Run: headless pygame with SDL's dummy video driver; simulated clock (each Clock.tick advances the game by its frame time, no real sleeping); random seed 0; keys injected as events and as key.get_pressed() state; mouse plan: one left click at the window centre at the start of phase 2, then a move to the lower-right quarter at the start of phase 3.
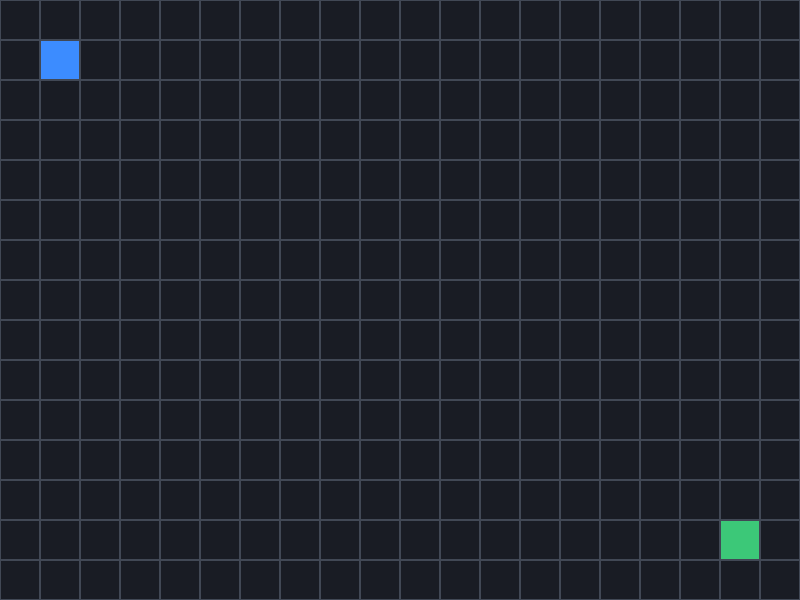
Frame 1 of 4 · flips 1–60 · no input
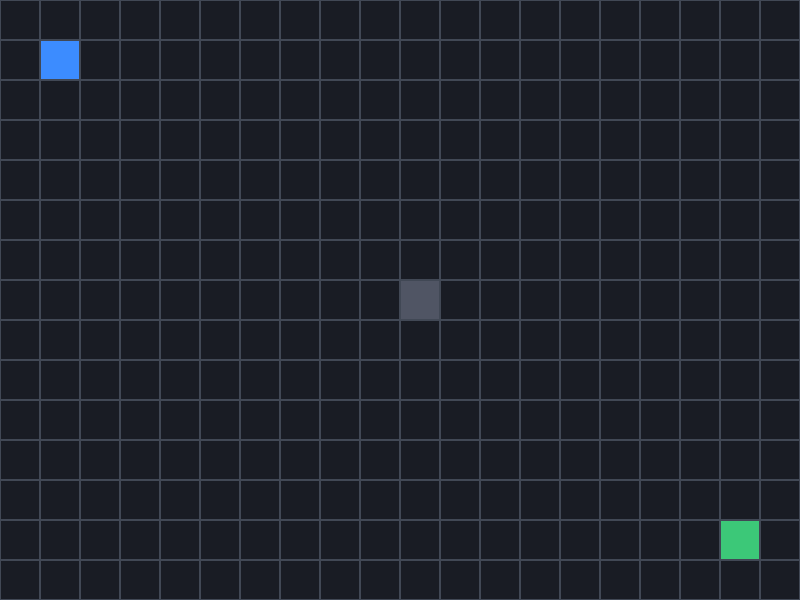
Frame 2 of 4 · flips 61–180 · clicked the window centre · tapped SPACE, RETURN · held RIGHT (→), D
Frame 3 of 4 · flips 181–300 · moved the mouse to the lower-right quarter · held DOWN (↓), S · screen unchanged from frame 2, image omitted
Frame 4 of 4 · flips 301–420 · held LEFT (←), A, UP (↑), W · screen unchanged from frame 3, image omitted

The pygame program that drew these frames:


import pygame

pygame.init()

WIDTH = 800
HEIGHT = 600
CELL_SIZE = 40

ROWS = HEIGHT // CELL_SIZE
COLS = WIDTH // CELL_SIZE

screen = pygame.display.set_mode((WIDTH, HEIGHT))
pygame.display.set_caption("RouteLab")

clock = pygame.time.Clock()

# The maze
walls = set()

# Start and destination positions: (row, column)
start = (1, 1)
goal = (ROWS - 2, COLS - 2)

# What should a mouse click do?
mode = "wall"

running = True

while running:
    for event in pygame.event.get():
        if event.type == pygame.QUIT:
            running = False

        # Change the mouse-click mode
        if event.type == pygame.KEYDOWN:
            if event.key == pygame.K_w:
                mode = "wall"
            elif event.key == pygame.K_s:
                mode = "start"
            elif event.key == pygame.K_g:
                mode = "goal"

        # Handle left mouse clicks
        if (
            event.type == pygame.MOUSEBUTTONDOWN
            and event.button == 1
        ):
            mouse_x, mouse_y = event.pos

            col = mouse_x // CELL_SIZE
            row = mouse_y // CELL_SIZE

            cell = (row, col)

            if mode == "wall":
                if cell != start and cell != goal:
                    if cell in walls:
                        walls.remove(cell)
                    else:
                        walls.add(cell)

            elif mode == "start":
                if cell not in walls and cell != goal:
                    start = cell

            elif mode == "goal":
                if cell not in walls and cell != start:
                    goal = cell

    # Draw the background
    screen.fill((25, 28, 36))

    for row in range(ROWS):
        for col in range(COLS):
            rect = pygame.Rect(
                col * CELL_SIZE,
                row * CELL_SIZE,
                CELL_SIZE,
                CELL_SIZE,
            )

            cell = (row, col)

            if cell in walls:
                pygame.draw.rect(screen, (80, 85, 100), rect)

            if cell == start:
                pygame.draw.rect(screen, (60, 140, 255), rect)

            if cell == goal:
                pygame.draw.rect(screen, (60, 200, 120), rect)

            pygame.draw.rect(screen, (65, 72, 85), rect, 1)

    pygame.display.flip()
    clock.tick(60)

pygame.quit()
